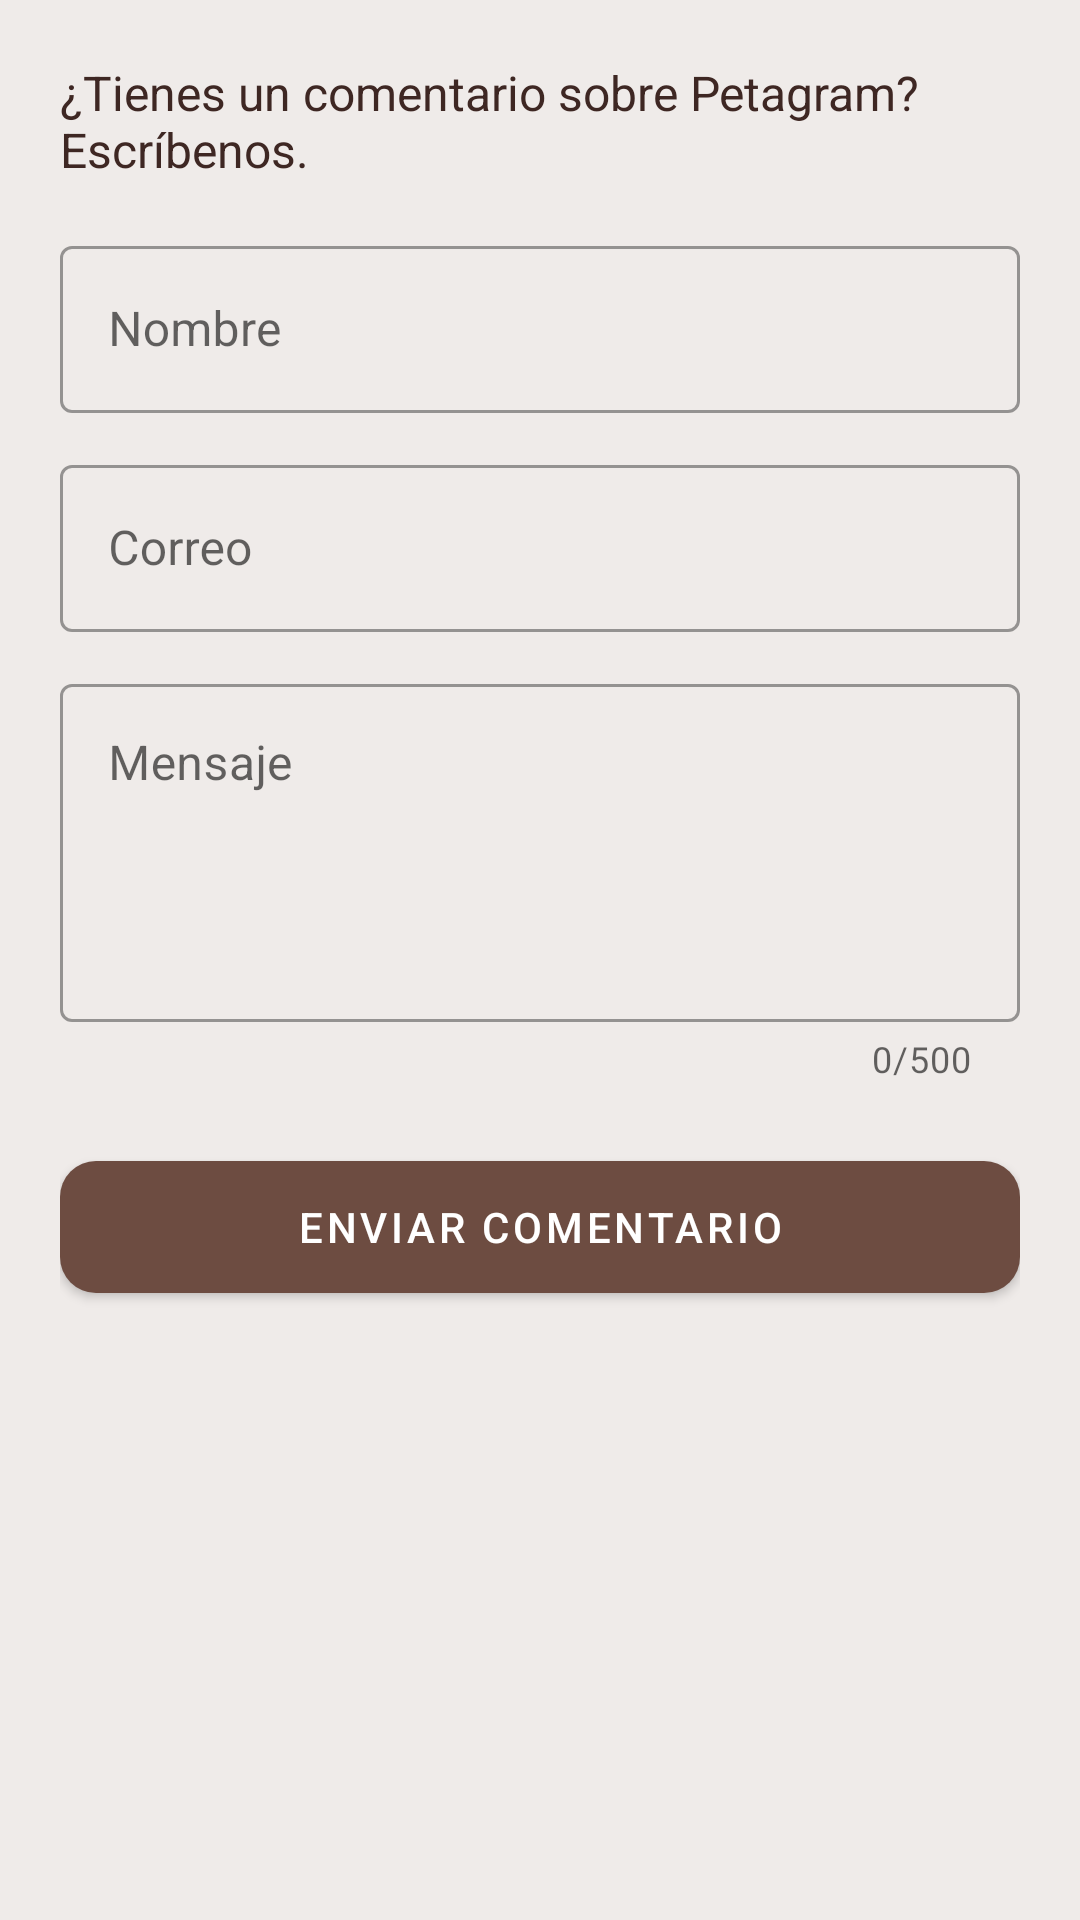

The Android layout XML behind this screen, and the referenced resources:
<!-- AndroidManifest.xml: application theme Theme.Petagram -->
<!-- res/layout/activity_contacto.xml -->
<?xml version="1.0" encoding="utf-8"?>
<ScrollView xmlns:android="http://schemas.android.com/apk/res/android"
    xmlns:app="http://schemas.android.com/apk/res-auto"
    android:layout_width="match_parent"
    android:layout_height="match_parent"
    android:fillViewport="true">

    <LinearLayout
        android:layout_width="match_parent"
        android:layout_height="wrap_content"
        android:orientation="vertical"
        android:padding="20dp">

        <TextView
            android:layout_width="wrap_content"
            android:layout_height="wrap_content"
            android:layout_marginBottom="16dp"
            android:text="@string/contacto_intro"
            android:textColor="@color/texto"
            android:textSize="16sp" />

        <com.google.android.material.textfield.TextInputLayout
            android:id="@+id/tilNombre"
            style="@style/Widget.MaterialComponents.TextInputLayout.OutlinedBox"
            android:layout_width="match_parent"
            android:layout_height="wrap_content"
            android:layout_marginBottom="12dp"
            android:hint="@string/hint_nombre">

            <com.google.android.material.textfield.TextInputEditText
                android:id="@+id/etNombre"
                android:layout_width="match_parent"
                android:layout_height="wrap_content"
                android:inputType="textPersonName|textCapWords" />
        </com.google.android.material.textfield.TextInputLayout>

        <com.google.android.material.textfield.TextInputLayout
            android:id="@+id/tilCorreo"
            style="@style/Widget.MaterialComponents.TextInputLayout.OutlinedBox"
            android:layout_width="match_parent"
            android:layout_height="wrap_content"
            android:layout_marginBottom="12dp"
            android:hint="@string/hint_correo">

            <com.google.android.material.textfield.TextInputEditText
                android:id="@+id/etCorreo"
                android:layout_width="match_parent"
                android:layout_height="wrap_content"
                android:inputType="textEmailAddress" />
        </com.google.android.material.textfield.TextInputLayout>

        <com.google.android.material.textfield.TextInputLayout
            android:id="@+id/tilMensaje"
            style="@style/Widget.MaterialComponents.TextInputLayout.OutlinedBox"
            android:layout_width="match_parent"
            android:layout_height="wrap_content"
            android:layout_marginBottom="20dp"
            android:hint="@string/hint_mensaje"
            app:counterEnabled="true"
            app:counterMaxLength="500">

            <com.google.android.material.textfield.TextInputEditText
                android:id="@+id/etMensaje"
                android:layout_width="match_parent"
                android:layout_height="wrap_content"
                android:gravity="top|start"
                android:inputType="textMultiLine|textCapSentences"
                android:maxLength="500"
                android:minLines="4" />
        </com.google.android.material.textfield.TextInputLayout>

        <com.google.android.material.button.MaterialButton
            android:id="@+id/btnEnviar"
            android:layout_width="match_parent"
            android:layout_height="56dp"
            android:text="@string/btn_enviar"
            app:cornerRadius="12dp" />
    </LinearLayout>
</ScrollView>
<!-- resources referenced by this layout -->
<resources>
  <color name="texto">#3E2723</color>
  <string name="btn_enviar">Enviar Comentario</string>
  <string name="contacto_intro">¿Tienes un comentario sobre Petagram? Escríbenos.</string>
  <string name="hint_correo">Correo</string>
  <string name="hint_mensaje">Mensaje</string>
  <string name="hint_nombre">Nombre</string>
  <style name="Theme.Petagram" parent="Theme.MaterialComponents.Light.DarkActionBar">
          <item name="colorPrimary">@color/primario</item>
          <item name="colorPrimaryVariant">@color/primario_oscuro</item>
          <item name="colorOnPrimary">@color/blanco</item>
          <item name="colorSecondary">@color/acento</item>
          <item name="colorOnSecondary">@color/texto</item>
          <item name="android:statusBarColor">@color/primario_oscuro</item>
          <item name="android:windowBackground">@color/fondo</item>
      </style>
  <color name="primario">#6D4C41</color>
  <color name="primario_oscuro">#4E342E</color>
  <color name="blanco">#FFFFFF</color>
  <color name="acento">#FFC107</color>
  <color name="fondo">#EFEBE9</color>
</resources>
